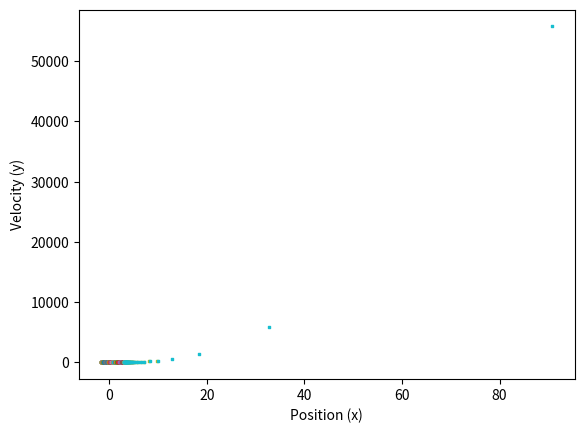

The matplotlib source for this figure:
"""Code for MAT461: Hamiltonian Mechanics HW1"""

import matplotlib.pyplot as plt
import numpy as np


def y_vel(x, y):
    return 5 * x ** 4 - 24 * x ** 3 + 24 * x ** 2


def x_vel(x, y):
    return y


def phase_portrait(xlim, ylim, n_grid, t_step, tot_time):
    x = np.linspace(xlim[0], xlim[1], n_grid)
    y = np.linspace(ylim[0], ylim[1], n_grid)

    for x_init in x:
        for y_init in y:
            counter = 1
            x_coord = x_init
            y_coord = y_init
            x_lst = [x_coord]
            y_lst = [y_coord]
            for i in range(0, int(tot_time / t_step)):
                X_vel = x_vel(x_coord, y_coord) * t_step
                Y_vel = y_vel(x_coord, y_coord) * t_step
                x_coord += X_vel
                y_coord += Y_vel
                x_lst.append(x_coord)
                y_lst.append(y_coord)
            counter += 1
            plt.scatter(x_lst, y_lst, marker=',', s=1)
    plt.xlabel("Position (x)")
    plt.ylabel("Velocity (y)")
    plt.show()


if __name__ == '__main__':
    phase_portrait([-1.5, 3], [-5, 5], 20, 0.01, 0.4)
